Image classification data set "MTARSI 2.v2i.folder" (syedsami424/Image_Processing on GitHub). Class labels (26): A-10 Thunderbolt, airliner, B-1 Lancer, B-2 Spirit, B-52 Stratofortress, B-57 Canberra, business jet, C-130 Hercules, C-135 Stratolifter, C-17 Globemaster, C-5 Galaxy, E-2 Hawkeye, E-3 Sentry, EA-6B Prowler, F-15 Eagle, F-16 Falcon, F-18 Hornet, F-22 Raptor, F 35 JSF, F-4 Phantom, King Air, P-3 Orion, RC-135 Rivet Joint, small planes, Tu-160 Tupolev White Swan, UTA Fokker 50 utility transport.

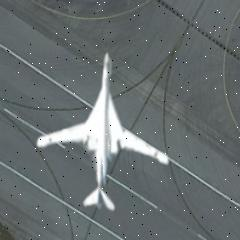
Label: Tu-160 Tupolev White Swan

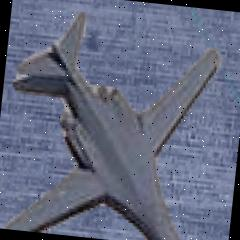
Label: B-1 Lancer

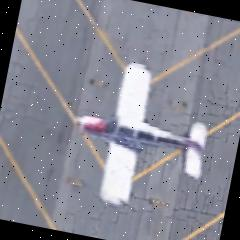
Label: small planes

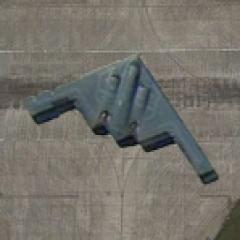
Label: B-2 Spirit

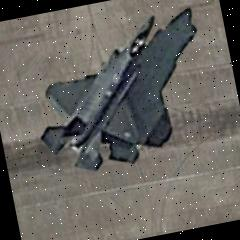
Label: F 35 JSF

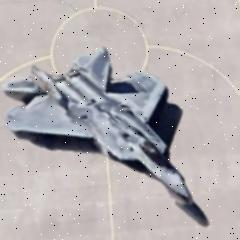
Label: F-22 Raptor
